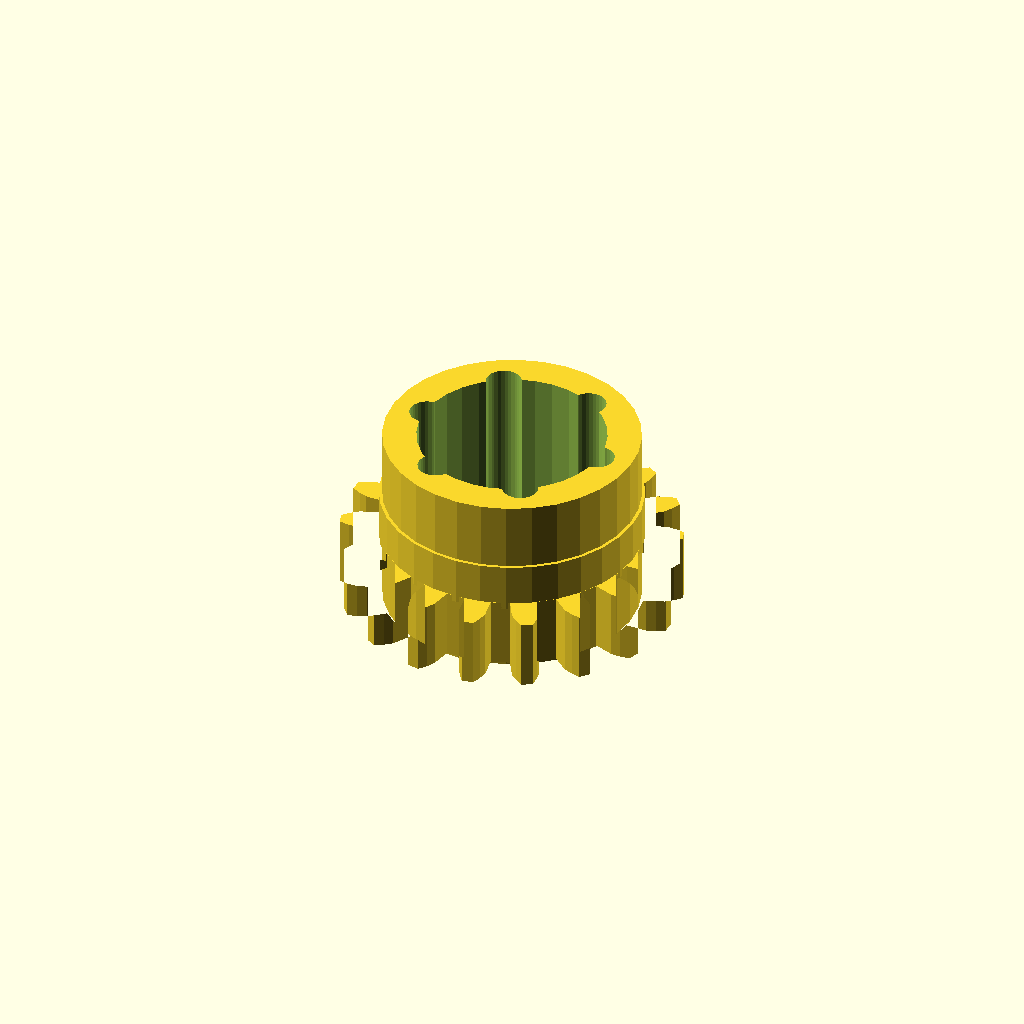
Cell 1 — every parameter at its default value.
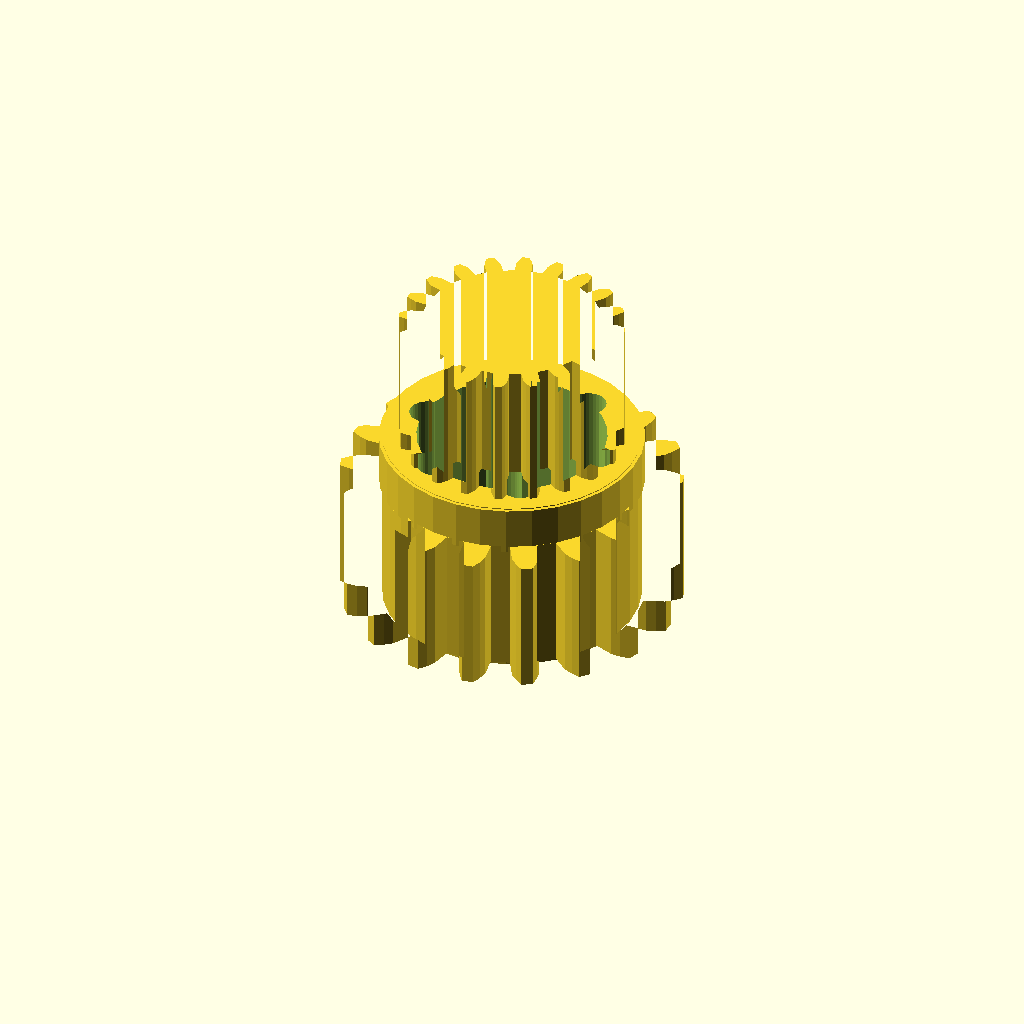
Cell 2 — band_h set to 16, the other parameters unchanged.
One fixed orthographic camera (rotation 55°, 0°, 25°; colour scheme Cornfield) for every cell.
The OpenSCAD source (optional_data/data/gen3/ringgears/part_0057.scad):
$fn = 32;

// ----------------------------------------------------------------------
// Two-module gear rim: z18 m2 and z20 m1.2, 21 mm wide
// ----------------------------------------------------------------------

// --- parameters (mm) ---
module_a = 2;             // first tooth module
teeth_a = 18;             // first band tooth count
module_b = 1.2;           // second tooth module
teeth_b = 20;             // second band tooth count
band_h = 8;               // height of one tooth band
web_t = 5;                // web thickness between the bands
total = 21;               // overall width over both bands
root_r = 15.5;            // root radius of the coarse band
hub_r = 15.11;            // hub radius
bore_d = 22.23;           // hub bore
hole_count = 6;           // lightening holes
hole_r = 10.85;           // lightening hole circle radius
hole_d = 4.19;            // lightening hole diameter

band_a = [[15.419, -1.579], [17.907, -1.575], [18.95, -1.21], [19.988, -0.682], [19.988, 0.682], [18.95, 1.21], [17.907, 1.575], [15.419, 1.579], [15.029, 3.79], [17.366, 4.644], [18.221, 5.344], [19.016, 6.196], [18.55, 7.477], [17.393, 7.618], [16.288, 7.605], [13.95, 6.757], [12.827, 8.702], [14.73, 10.304], [15.294, 11.254], [15.75, 12.326], [14.874, 13.37], [13.739, 13.107], [12.705, 12.717], [10.797, 11.121], [9.077, 12.564], [10.318, 14.72], [10.523, 15.806], [10.584, 16.97], [9.404, 17.651], [8.427, 17.016], [7.589, 16.296], [6.343, 14.143], [4.232, 14.911], [4.661, 17.362], [4.482, 18.452], [4.142, 19.566], [2.8, 19.803], [2.099, 18.872], [1.558, 17.909], [1.123, 15.459], [-1.123, 15.459], [-1.558, 17.909], [-2.099, 18.872], [-2.8, 19.803], [-4.142, 19.566], [-4.482, 18.452], [-4.661, 17.362], [-4.232, 14.911], [-6.343, 14.143], [-7.589, 16.296], [-8.427, 17.016], [-9.404, 17.651], [-10.584, 16.97], [-10.523, 15.806], [-10.318, 14.72], [-9.077, 12.564], [-10.797, 11.121], [-12.705, 12.717], [-13.739, 13.107], [-14.874, 13.37], [-15.75, 12.326], [-15.294, 11.254], [-14.73, 10.304], [-12.827, 8.702], [-13.95, 6.757], [-16.288, 7.605], [-17.393, 7.618], [-18.55, 7.477], [-19.016, 6.196], [-18.221, 5.344], [-17.366, 4.644], [-15.029, 3.79], [-15.419, 1.579], [-17.907, 1.575], [-18.95, 1.21], [-19.988, 0.682], [-19.988, -0.682], [-18.95, -1.21], [-17.907, -1.575], [-15.419, -1.579], [-15.029, -3.79], [-17.366, -4.644], [-18.221, -5.344], [-19.016, -6.196], [-18.55, -7.477], [-17.393, -7.618], [-16.288, -7.605], [-13.95, -6.757], [-12.827, -8.702], [-14.73, -10.304], [-15.294, -11.254], [-15.75, -12.326], [-14.874, -13.37], [-13.739, -13.107], [-12.705, -12.717], [-10.797, -11.121], [-9.077, -12.564], [-10.318, -14.72], [-10.523, -15.806], [-10.584, -16.97], [-9.404, -17.651], [-8.427, -17.016], [-7.589, -16.296], [-6.343, -14.143], [-4.232, -14.911], [-4.661, -17.362], [-4.482, -18.452], [-4.142, -19.566], [-2.8, -19.803], [-2.099, -18.872], [-1.558, -17.909], [-1.123, -15.459], [1.123, -15.459], [1.558, -17.909], [2.099, -18.872], [2.8, -19.803], [4.142, -19.566], [4.482, -18.452], [4.661, -17.362], [4.232, -14.911], [6.343, -14.143], [7.589, -16.296], [8.427, -17.016], [9.404, -17.651], [10.584, -16.97], [10.523, -15.806], [10.318, -14.72], [9.077, -12.564], [10.797, -11.121], [12.705, -12.717], [13.739, -13.107], [14.874, -13.37], [15.75, -12.326], [15.294, -11.254], [14.73, -10.304], [12.827, -8.702], [13.95, -6.757], [16.288, -7.605], [17.393, -7.618], [18.55, -7.477], [19.016, -6.196], [18.221, -5.344], [17.366, -4.644], [15.029, -3.79]];
band_b = [[10.454, -0.977], [11.913, -0.955], [12.554, -0.733], [13.193, -0.417], [13.193, 0.417], [12.554, 0.733], [11.913, 0.955], [10.454, 0.977], [10.245, 2.302], [11.625, 2.773], [12.166, 3.182], [12.677, 3.681], [12.419, 4.473], [11.713, 4.577], [11.034, 4.59], [9.641, 4.16], [9.032, 5.355], [10.199, 6.229], [10.587, 6.786], [10.919, 7.418], [10.429, 8.092], [9.725, 7.972], [9.076, 7.775], [7.884, 6.935], [6.935, 7.884], [7.775, 9.076], [7.972, 9.725], [8.092, 10.429], [7.418, 10.919], [6.786, 10.587], [6.229, 10.199], [5.355, 9.032], [4.16, 9.641], [4.59, 11.034], [4.577, 11.713], [4.473, 12.419], [3.681, 12.677], [3.182, 12.166], [2.773, 11.625], [2.302, 10.245], [0.977, 10.454], [0.955, 11.913], [0.733, 12.554], [0.417, 13.193], [-0.417, 13.193], [-0.733, 12.554], [-0.955, 11.913], [-0.977, 10.454], [-2.302, 10.245], [-2.773, 11.625], [-3.182, 12.166], [-3.681, 12.677], [-4.473, 12.419], [-4.577, 11.713], [-4.59, 11.034], [-4.16, 9.641], [-5.355, 9.032], [-6.229, 10.199], [-6.786, 10.587], [-7.418, 10.919], [-8.092, 10.429], [-7.972, 9.725], [-7.775, 9.076], [-6.935, 7.884], [-7.884, 6.935], [-9.076, 7.775], [-9.725, 7.972], [-10.429, 8.092], [-10.919, 7.418], [-10.587, 6.786], [-10.199, 6.229], [-9.032, 5.355], [-9.641, 4.16], [-11.034, 4.59], [-11.713, 4.577], [-12.419, 4.473], [-12.677, 3.681], [-12.166, 3.182], [-11.625, 2.773], [-10.245, 2.302], [-10.454, 0.977], [-11.913, 0.955], [-12.554, 0.733], [-13.193, 0.417], [-13.193, -0.417], [-12.554, -0.733], [-11.913, -0.955], [-10.454, -0.977], [-10.245, -2.302], [-11.625, -2.773], [-12.166, -3.182], [-12.677, -3.681], [-12.419, -4.473], [-11.713, -4.577], [-11.034, -4.59], [-9.641, -4.16], [-9.032, -5.355], [-10.199, -6.229], [-10.587, -6.786], [-10.919, -7.418], [-10.429, -8.092], [-9.725, -7.972], [-9.076, -7.775], [-7.884, -6.935], [-6.935, -7.884], [-7.775, -9.076], [-7.972, -9.725], [-8.092, -10.429], [-7.418, -10.919], [-6.786, -10.587], [-6.229, -10.199], [-5.355, -9.032], [-4.16, -9.641], [-4.59, -11.034], [-4.577, -11.713], [-4.473, -12.419], [-3.681, -12.677], [-3.182, -12.166], [-2.773, -11.625], [-2.302, -10.245], [-0.977, -10.454], [-0.955, -11.913], [-0.733, -12.554], [-0.417, -13.193], [0.417, -13.193], [0.733, -12.554], [0.955, -11.913], [0.977, -10.454], [2.302, -10.245], [2.773, -11.625], [3.182, -12.166], [3.681, -12.677], [4.473, -12.419], [4.577, -11.713], [4.59, -11.034], [4.16, -9.641], [5.355, -9.032], [6.229, -10.199], [6.786, -10.587], [7.418, -10.919], [8.092, -10.429], [7.972, -9.725], [7.775, -9.076], [6.935, -7.884], [7.884, -6.935], [9.076, -7.775], [9.725, -7.972], [10.429, -8.092], [10.919, -7.418], [10.587, -6.786], [10.199, -6.229], [9.032, -5.355], [9.641, -4.16], [11.034, -4.59], [11.713, -4.577], [12.419, -4.473], [12.677, -3.681], [12.166, -3.182], [11.625, -2.773], [10.245, -2.302]];

difference() {
  union() {
    /* tooth band A, overlapping the web by 0.4 mm */
    linear_extrude(height = band_h + 0.4) polygon(band_a);
    /* web */
    translate([0, 0, band_h - 0.4]) cylinder(h = web_t + 0.8, d = 2 * root_r);
    /* tooth band B */
    translate([0, 0, band_h + web_t]) linear_extrude(height = band_h + 0.4) polygon(band_b);
    /* hub */
    translate([0, 0, -0.5]) cylinder(h = total + 1.0, d = 2 * hub_r);
  }
  /* bore */
  translate([0, 0, -2.5]) cylinder(h = total + 5, d = bore_d);
  /* lightening holes through the web */
  for (i = [0 : hole_count - 1]) {
    a = i * 360 / hole_count;
    translate([hole_r * cos(a), hole_r * sin(a), -2.5]) cylinder(h = total + 5, d = hole_d);
  }
}
Customizer parameters (derived from the source; name, type, default, range or options):
module_a: number, default 2
teeth_a: number, default 18
module_b: number, default 1.2
teeth_b: number, default 20
band_h: number, default 8
web_t: number, default 5
total: number, default 21
root_r: number, default 15.5
hub_r: number, default 15.11
bore_d: number, default 22.23
hole_count: number, default 6
hole_r: number, default 10.85
hole_d: number, default 4.19
